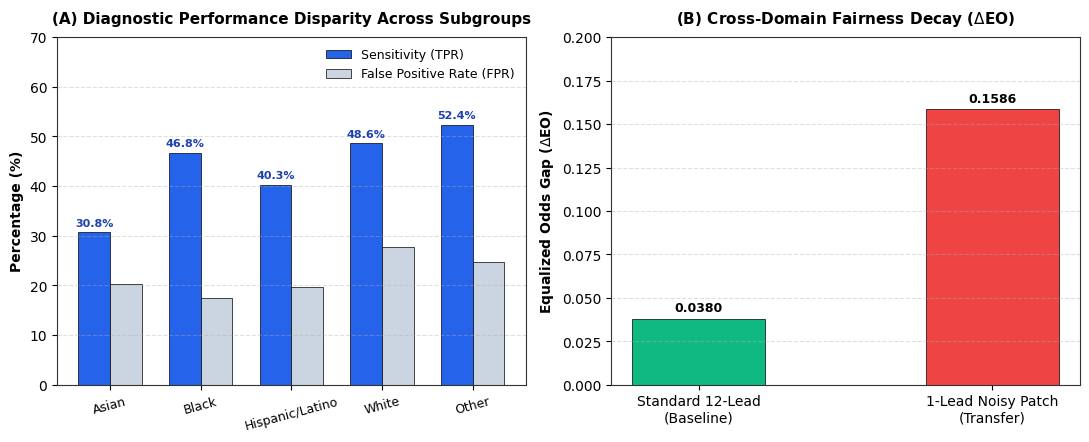

Source code (Python):
import os
import numpy as np
import matplotlib.pyplot as plt

def generate_jbhi_figures(out_dir="./eval_naft_results"):
    os.makedirs(out_dir, exist_ok=True)
    
    # 최적 임계값 (Threshold = 0.2999) 수치
    subgroups = ['Asian', 'Black', 'Hispanic/Latino', 'White', 'Other']
    auroc = [0.6023, 0.6925, 0.6463, 0.6566, 0.6387]
    tpr = [0.3077, 0.4677, 0.4026, 0.4860, 0.5238]
    fpr = [0.2035, 0.1757, 0.1979, 0.2768, 0.2470]
    
    plt.rcParams['font.sans-serif'] = 'DejaVu Sans'
    plt.rcParams['axes.edgecolor'] = '#333333'
    plt.rcParams['axes.linewidth'] = 0.8

    # 300 DPI 고해상도 설정
    fig, axes = plt.subplots(1, 2, figsize=(11, 4.5), dpi=300)

    # Panel A: Subgroup-wise Sensitivity vs FPR Gap
    x = np.arange(len(subgroups))
    width = 0.35

    rects1 = axes[0].bar(x - width/2, [t * 100 for t in tpr], width, label='Sensitivity (TPR)', color='#2563eb', edgecolor='black', linewidth=0.5)
    rects2 = axes[0].bar(x + width/2, [f * 100 for f in fpr], width, label='False Positive Rate (FPR)', color='#cbd5e1', edgecolor='black', linewidth=0.5)

    axes[0].set_ylabel('Percentage (%)', fontsize=10, fontweight='bold')
    axes[0].set_title('(A) Diagnostic Performance Disparity Across Subgroups', fontsize=11, fontweight='bold', pad=10)
    axes[0].set_xticks(x)
    axes[0].set_xticklabels(subgroups, rotation=15, fontsize=9)
    axes[0].set_ylim(0, 70)
    axes[0].legend(frameon=True, facecolor='white', edgecolor='none', fontsize=9)
    axes[0].grid(axis='y', linestyle='--', alpha=0.4)

    for rect in rects1:
        height = rect.get_height()
        axes[0].annotate(f'{height:.1f}%',
                    xy=(rect.get_x() + rect.get_width() / 2, height),
                    xytext=(0, 3), textcoords="offset points",
                    ha='center', va='bottom', fontsize=8, fontweight='bold', color='#1e40af')

    # Panel B: Equalized Odds Gap (Cross-Domain Fairness Decay)
    domains = ['Standard 12-Lead\n(Baseline)', '1-Lead Noisy Patch\n(Transfer)']
    eo_gaps = [0.0380, 0.1586]
    colors = ['#10b981', '#ef4444']

    bars = axes[1].bar(domains, eo_gaps, color=colors, width=0.45, edgecolor='black', linewidth=0.5)
    axes[1].set_ylabel(r'Equalized Odds Gap ($\Delta$EO)', fontsize=10, fontweight='bold')
    axes[1].set_title(r'(B) Cross-Domain Fairness Decay ($\Delta$EO)', fontsize=11, fontweight='bold', pad=10)
    axes[1].set_ylim(0, 0.20)
    axes[1].grid(axis='y', linestyle='--', alpha=0.4)

    for bar in bars:
        height = bar.get_height()
        axes[1].annotate(f'{height:.4f}',
                    xy=(bar.get_x() + bar.get_width() / 2, height),
                    xytext=(0, 3), textcoords="offset points",
                    ha='center', va='bottom', fontsize=9, fontweight='bold')

    plt.tight_layout()
    output_path = os.path.join(out_dir, "Figure1_JBHI_Fairness_Transfer.png")
    
    # 300 DPI 저장 및 확인
    plt.savefig(output_path, dpi=300, bbox_inches='tight')
    print(f"[SUCCESS] 300 DPI IEEE JBHI Figure successfully saved at: {output_path}")

if __name__ == "__main__":
    generate_jbhi_figures()
